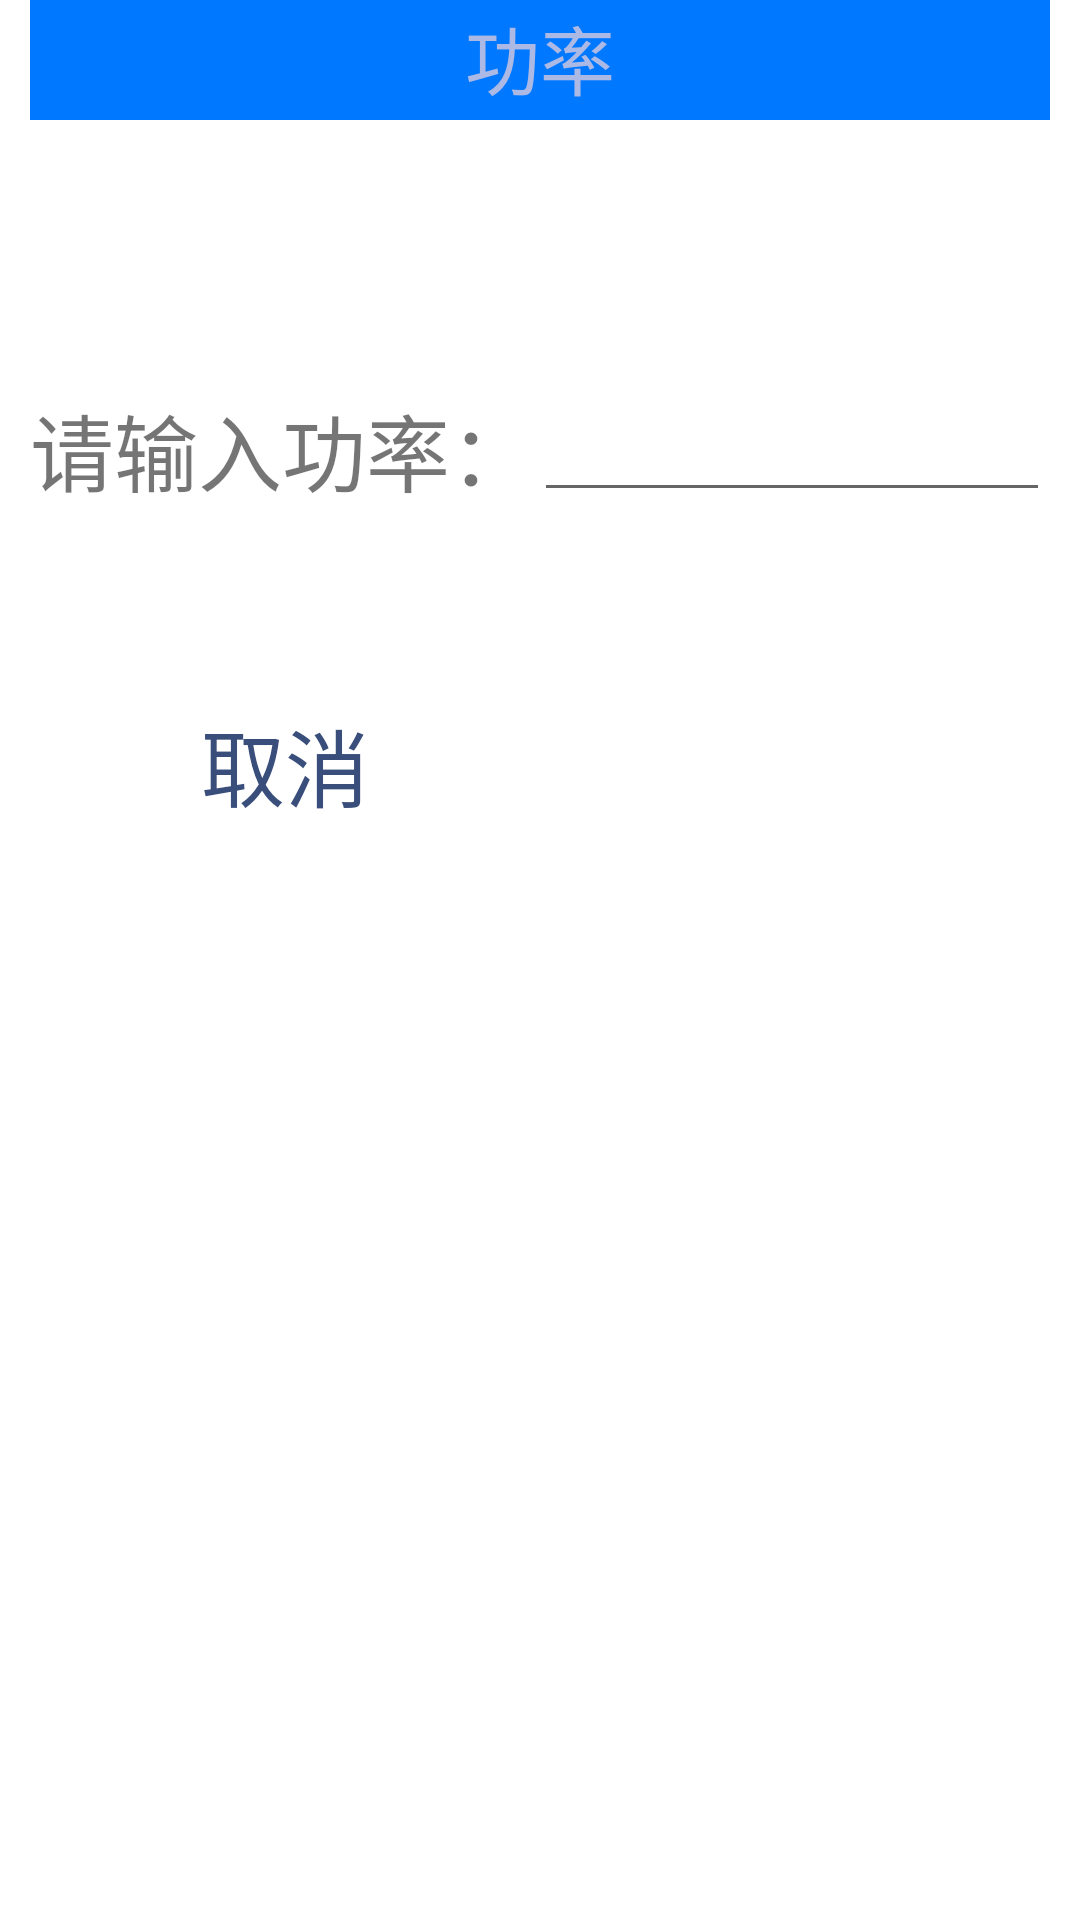

Write the Android layout XML for this screen, with the resource values it uses.
<!-- AndroidManifest.xml: application theme AppTheme -->
<!-- res/layout/setprower_dialog_layout.xml -->
<?xml version="1.0" encoding="utf-8"?>
<RelativeLayout xmlns:android="http://schemas.android.com/apk/res/android"
    android:layout_width="match_parent"
    android:layout_height="match_parent"
    xmlns:app="http://schemas.android.com/apk/res-auto"
    android:background="@color/colorWhite">
    <RelativeLayout
        android:layout_width="match_parent"
        android:layout_height="300dip"
        android:layout_marginLeft="10dp"
        android:layout_marginRight="10dp">
        <androidx.constraintlayout.widget.ConstraintLayout
            android:layout_width="match_parent"
            android:layout_height="40dp"
            android:background="@color/colorDialogTitleBG">
            <TextView
                android:layout_width="wrap_content"
                android:layout_height="wrap_content"
                android:layout_centerInParent="true"
                style="@style/dialog_title"
                android:text="功率"
                android:layout_marginTop="1dp"
                app:layout_constraintTop_toTopOf="parent"
                app:layout_constraintStart_toStartOf="parent"
                app:layout_constraintEnd_toEndOf="parent"/>


        </androidx.constraintlayout.widget.ConstraintLayout>
        <androidx.constraintlayout.widget.ConstraintLayout
            android:layout_width="match_parent"
            android:layout_height="wrap_content"
            android:layout_centerInParent="true"
            android:orientation="vertical">

            <TextView
                android:id="@+id/textprower"
                android:layout_width="wrap_content"
                android:layout_height="wrap_content"
                android:textSize="28sp"
                android:text="请输入功率："
                app:layout_constraintStart_toStartOf="parent"
                app:layout_constraintTop_toTopOf="parent"/>
            <EditText
                android:id="@+id/powerEdit"
                android:layout_width="0dp"
                android:layout_height="wrap_content"
                app:layout_constraintStart_toEndOf="@+id/textprower"
                app:layout_constraintEnd_toEndOf="parent"
                app:layout_constraintTop_toTopOf="parent"
                app:layout_constraintBottom_toBottomOf="parent"/>
        </androidx.constraintlayout.widget.ConstraintLayout>

        <LinearLayout
            android:layout_width="match_parent"
            android:layout_height="60dip"
            android:layout_alignParentBottom="true"
            android:layout_marginBottom="10dp"
            android:layout_marginLeft="10dp"
            android:layout_marginRight="10dp">
            <Button
                android:id="@+id/dialog_no"
                android:layout_width="0dp"
                android:layout_weight="1"
                style="@style/dialog_button_no"
                android:text="取消"
                />
            <Button
                android:id="@+id/dialog_yes"
                android:layout_width="0dp"
                android:layout_weight="1"
                style="@style/dialog_button_yes"
                android:text="确认"
                />
        </LinearLayout>
    </RelativeLayout>
</RelativeLayout>
<!-- resources referenced by this layout -->
<resources>
  <color name="colorDialogTitleBG">#0078ff</color>
  <color name="colorWhite">#ffffff</color>
  <style name="dialog_button_no">
          <item name="android:layout_height">50dip</item>
          <item name="android:layout_marginRight">10dp</item>
          <item name="android:textSize">28sp</item>
          <item name="android:textColor">@color/colorDialogContent</item>
          <item name="android:background">@drawable/button_no_select</item>
      </style>
  <style name="dialog_button_yes">
          <item name="android:layout_height">50dip</item>
          <item name="android:layout_marginLeft">10dp</item>
          <item name="android:textSize">28sp</item>
          <item name="android:textColor">@color/colorWhite</item>
          <item name="android:background">@drawable/button_yes_select</item>
      </style>
  <style name="dialog_title">
          <item name="android:textSize">25sp</item>
          <item name="android:textColor">@color/colorAboutText</item>
          <item name="android:text">@string/dialog_text</item>
      </style>
  <style name="AppTheme" parent="Theme.AppCompat.Light.DarkActionBar">
          
          <item name="colorPrimary">@color/colorchange100</item>
          <item name="colorPrimaryDark">@color/colorPrimaryDark</item>
          <item name="colorAccent">@color/darkGray</item>
      </style>
  <color name="colorDialogContent">#3a4e7b</color>
  <color name="colorAboutText">#adb9e5</color>
  <string name="dialog_text">提醒</string>
  <color name="colorchange100">#5D97FF</color>
  <color name="colorPrimaryDark">#3700B3</color>
  <color name="darkGray">#A9A9A9</color>
</resources>
